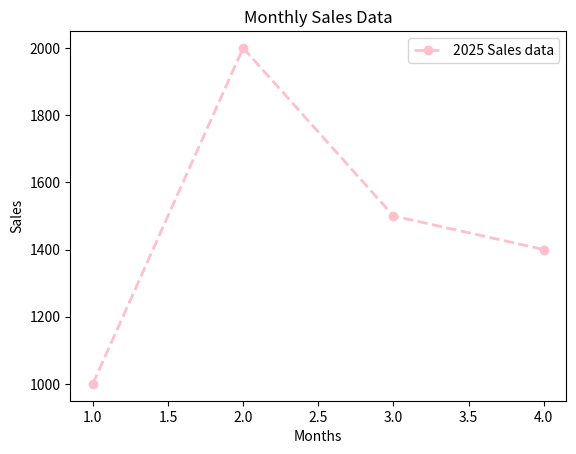

The matplotlib source for this figure:
# plt.plot(x,y, color='color_name',linestyle='line_style',linewidth=vlaue,marker='marker symbol',label='label_name')

import matplotlib.pyplot as plt

Months = [1,2,3,4]
Sales = [1000,2000,1500,1400]

plt.plot(Months,Sales, color='Pink',linestyle='--',linewidth = 2, marker='o', label='2025 Sales data')

plt.xlabel('Months')
plt.ylabel('Sales')
plt.legend()
plt.title("Monthly Sales Data")

plt.show()
